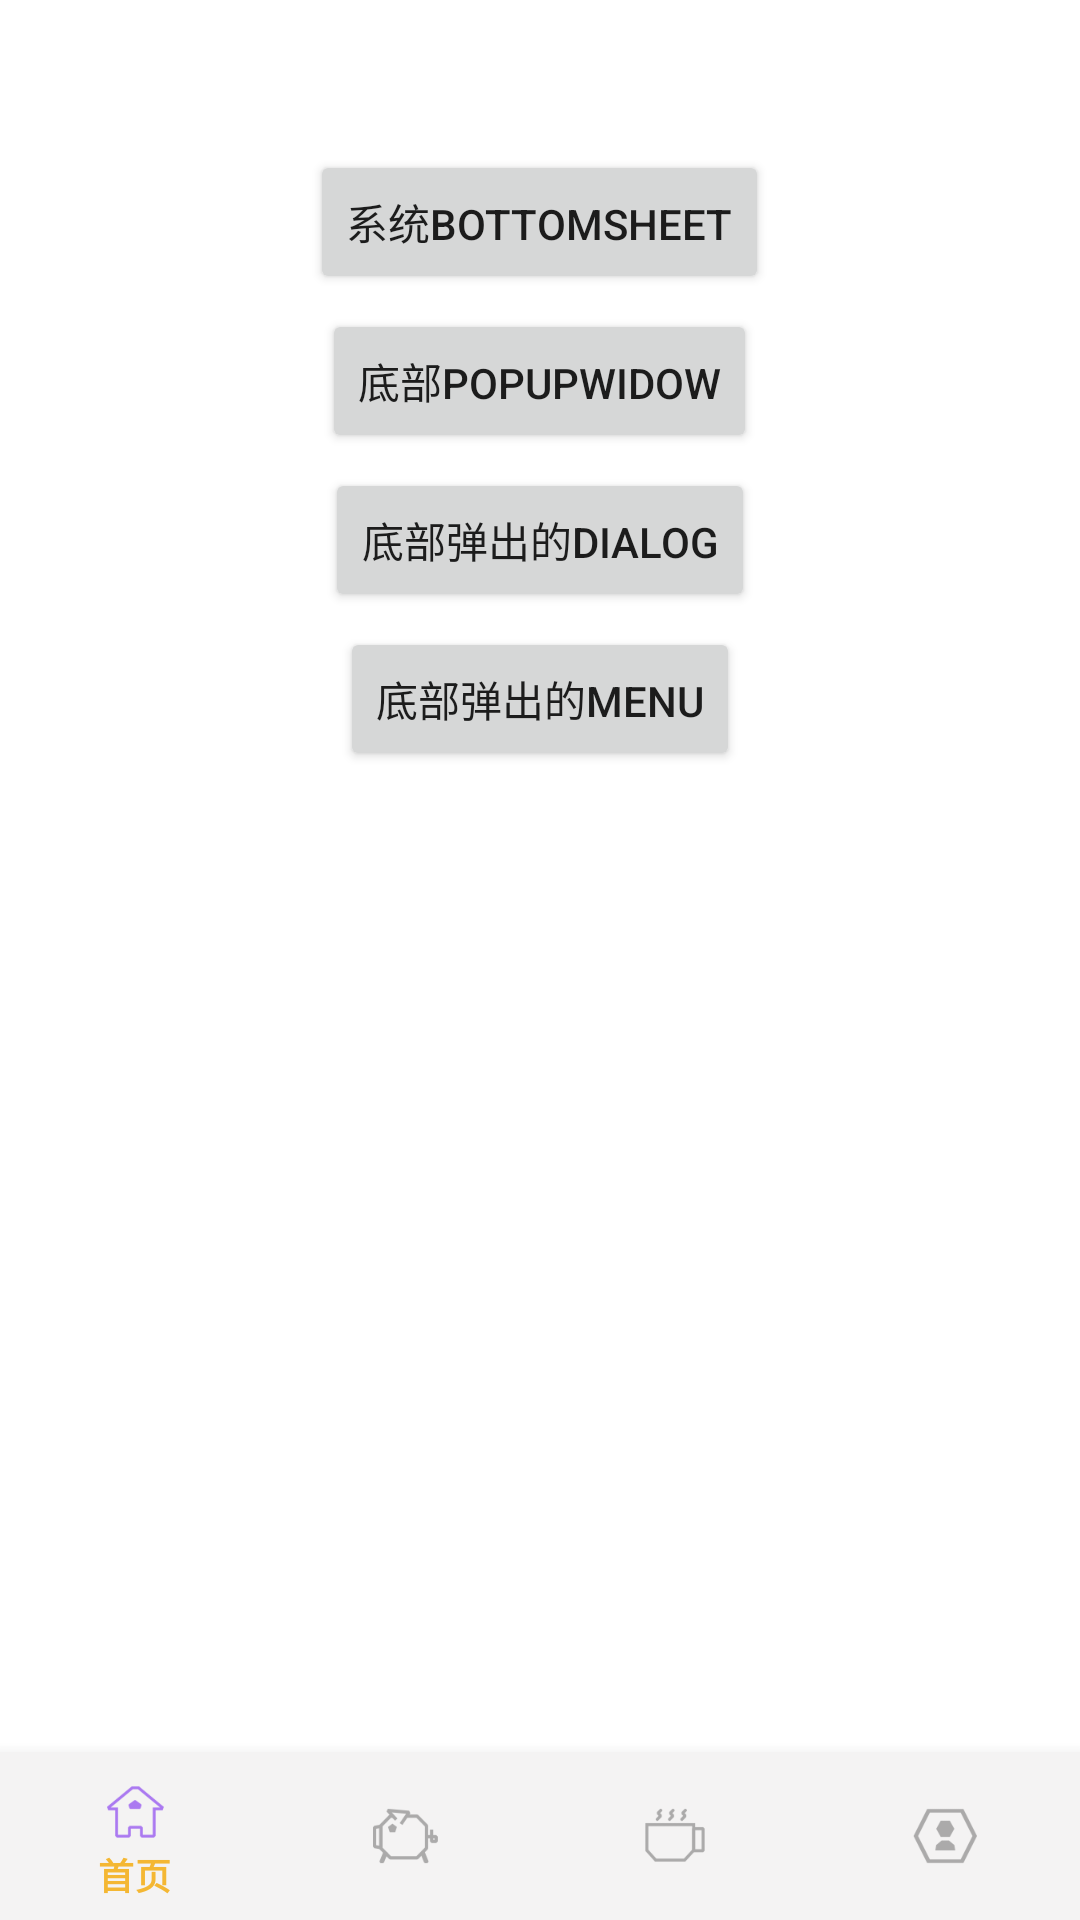

Android layout source for this screen:
<!-- AndroidManifest.xml: fallback theme Theme.MaterialComponents.DayNight.NoActionBar -->
<!-- res/layout/bottom_sheet_layout.xml -->
<?xml version="1.0" encoding="utf-8"?>
<RelativeLayout xmlns:android="http://schemas.android.com/apk/res/android"
              xmlns:app="http://schemas.android.com/apk/res-auto"
              android:layout_width="match_parent"
              android:layout_height="match_parent"
              android:orientation="vertical">

    <Button
        android:id="@+id/system_bottom_sheet"
        android:layout_marginTop="50dp"
        android:layout_centerHorizontal="true"
        android:layout_width="wrap_content"
        android:layout_height="wrap_content"
        android:text="@string/system_bottom_sheet"/>

    <Button
        android:id="@+id/bottom_pop_window"
        android:layout_below="@id/system_bottom_sheet"
        android:layout_centerHorizontal="true"
        android:layout_width="wrap_content"
        android:layout_height="wrap_content"
        android:layout_marginTop="5dp"
        android:text="@string/bottom_popup_window"/>

    <Button
        android:id="@+id/bottom_dialog"
        android:layout_centerHorizontal="true"
        android:layout_below="@id/bottom_pop_window"
        android:layout_width="wrap_content"
        android:layout_height="wrap_content"
        android:layout_marginTop="5dp"
        android:text="@string/bottom_dialog"/>

    <Button
        android:id="@+id/bottom_navi_view"
        android:layout_below="@id/bottom_dialog"
        android:layout_centerHorizontal="true"
        android:layout_width="wrap_content"
        android:layout_height="wrap_content"
        android:layout_marginTop="5dp"
        android:text="@string/bottom_navi_view"/>

    <android.support.design.widget.BottomNavigationView
        android:id="@+id/bottom_navi_menu"
        android:layout_width="match_parent"
        android:layout_height="wrap_content"
        android:layout_alignParentBottom="true"
        app:itemBackground="@color/bg_color"
        app:menu="@menu/bottom_navi"
        app:itemTextColor="@color/bottom_navi_text_color"/>

</RelativeLayout>
<!-- resources referenced by this layout -->
<resources>
  <color name="bg_color">#F4F3F3</color>
  <string name="bottom_dialog">底部弹出的dialog</string>
  <string name="bottom_navi_view">底部弹出的menu</string>
  <string name="bottom_popup_window">底部popupWidow</string>
  <string name="system_bottom_sheet">系统bottomSheet</string>
</resources>
